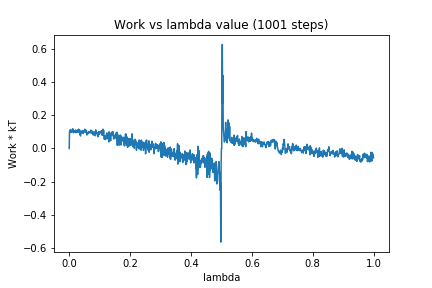

Values plotted in this chart, from the file beside it:
0, 0.0
1, 0.1028
2, 0.1032
3, 0.1004
4, 0.1137
5, 0.09577
6, 0.1097
7, 0.09815
8, 0.1069
9, 0.0991
10, 0.1076
11, 0.1148
12, 0.1186
13, 0.108
14, 0.09505
15, 0.1069
16, 0.09888
17, 0.09896
18, 0.09733
19, 0.1065
20, 0.0999
21, 0.1108
22, 0.09478
23, 0.1046
24, 0.1011
25, 0.0991
26, 0.1095
27, 0.1105
28, 0.09741
29, 0.107
30, 0.1046
31, 0.1163
32, 0.1018
33, 0.09674
34, 0.1119
35, 0.08757
36, 0.0959
37, 0.07499
38, 0.1029
39, 0.09179
40, 0.09671
41, 0.1023
42, 0.09511
43, 0.1066
44, 0.1082
45, 0.108
46, 0.0904
47, 0.1007
48, 0.09787
49, 0.09879
50, 0.1033
51, 0.1157
52, 0.1042
53, 0.1066
54, 0.1125
55, 0.09575
56, 0.1043
57, 0.106
58, 0.08052
59, 0.09036
60, 0.09521
... 940 more rows
